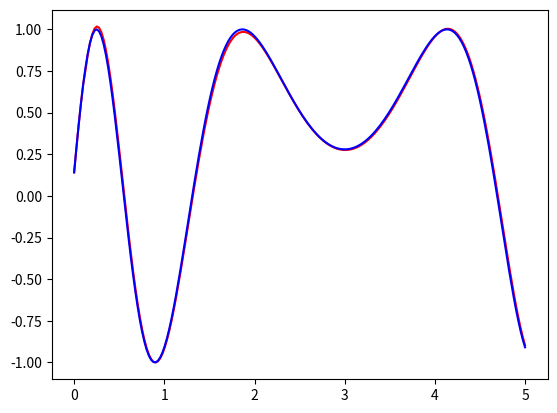

Generate this figure with matplotlib:
from matplotlib import pyplot as plt
import numpy as np


def fun(t):
    return np.sin(t ** 2 - 6 * t + 3)


class LinearNetwork(object):
    def __init__(self, depth=5, learning_rate=0.01, epochs=50):
        self.learning_rate = learning_rate
        self.depth = depth
        self.w = np.random.rand(depth + 1)
        self.epochs = epochs

    def predict(self, x):
        net = self.w[1:].dot(x) + self.w[0]
        return net

    def train(self, x, y):
        result = np.zeros(x.size)
        error = 0
        result[0:self.depth] = fun(x[0:self.depth])
        for _ in range(self.epochs):
            for k in range(self.depth, x.size):
                x_prev = y[k - self.depth:k]
                result[k] = self.predict(x_prev)
                self.w[0] += self.learning_rate * (y[k] - result[k])
                self.w[1:] += self.learning_rate * (y[k] - result[k]) * x_prev
                error += (y[k] - result[k]) ** 2
        return result, error


a, b = 0, 5
h = 0.025
X = np.linspace(0, 5, int((b - a) / h))
y = fun(X)
d = 5

model = LinearNetwork(d, 0.01, 50)
result, error = model.train(X, y)

plt.plot(X, result, color='red')
plt.plot(X, y, color='blue')
print(error)
plt.show()

